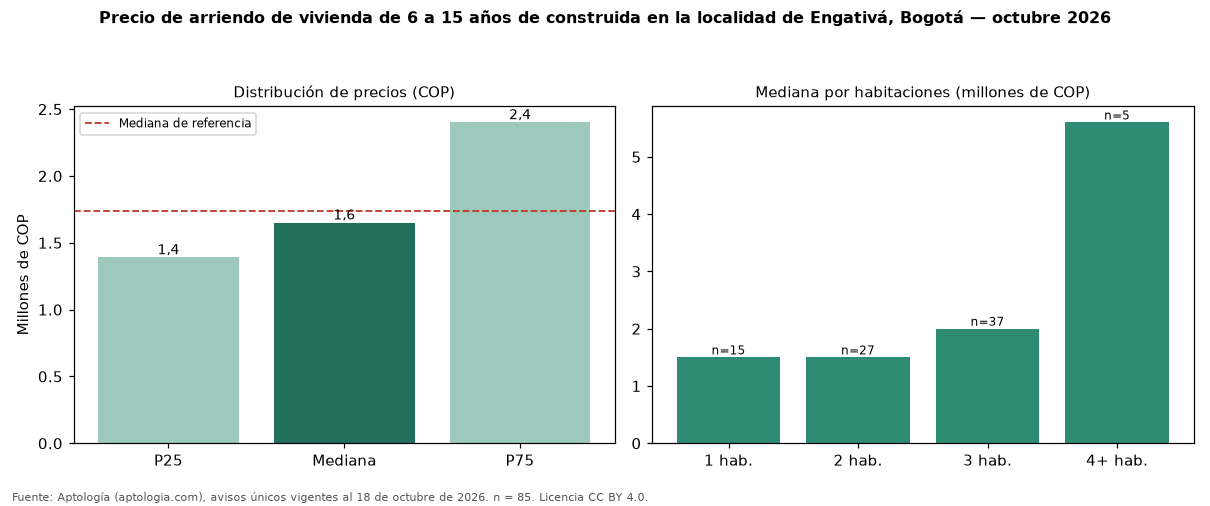

The data file committed next to this chart (first rows):
seccion, metrica, valor_cop, n
precio, p25, 1390000, 85
precio, mediana, 1650000, 85
precio, p75, 2400000, 85
cop_por_m2, p25, 24000, 85
cop_por_m2, mediana, 30000, 85
cop_por_m2, p75, 40000, 85
area, area_mediana_m2, 60.0, 85
habitaciones, 1, 1500000, 15
habitaciones, 2, 1500000, 27
habitaciones, 3, 2000000, 37
habitaciones, 4+, 5600000, 5
administracion, mediana, 237000, 22
estrato, moda, 3, 
parqueadero, porcentaje_con_parqueadero, 42.4, 85
referencia, mediana_referencia, 1734500, 700
referencia, mediana_cop_por_m2_referencia, 31250, 700
